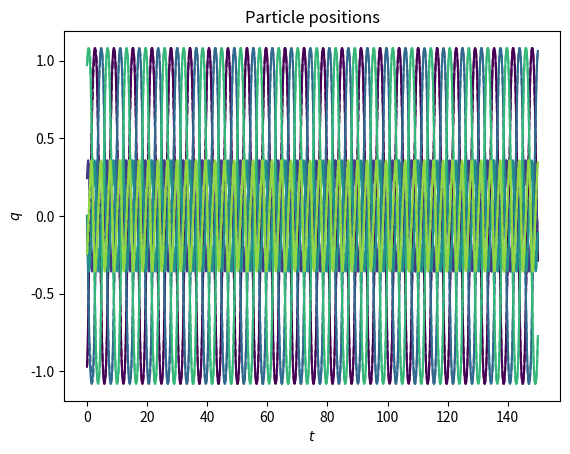
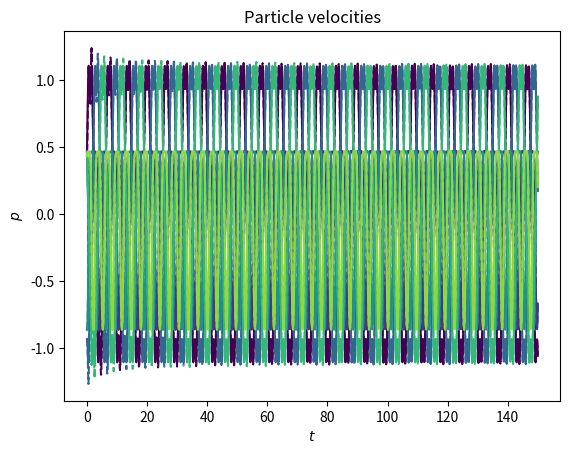
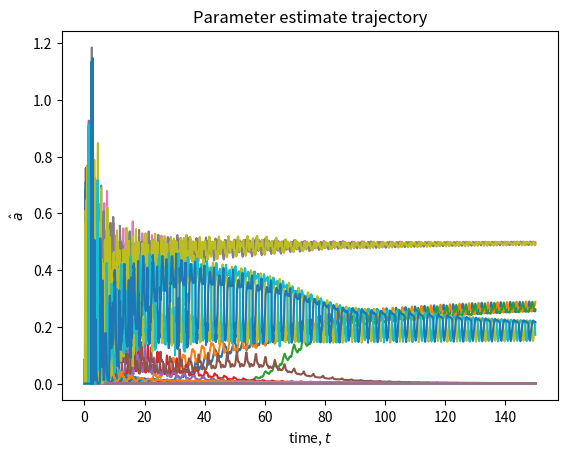
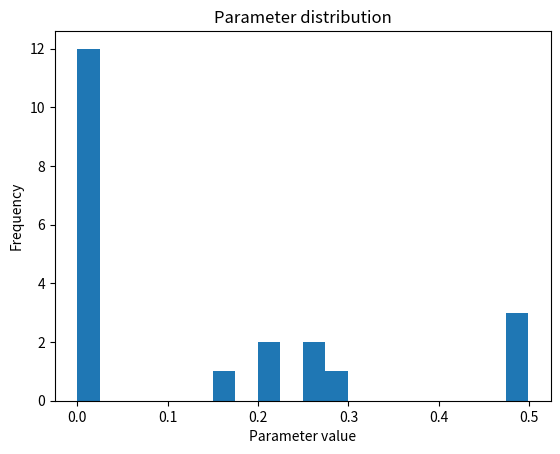
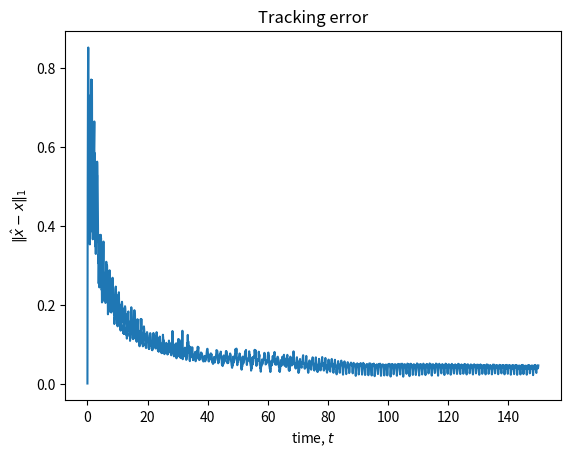
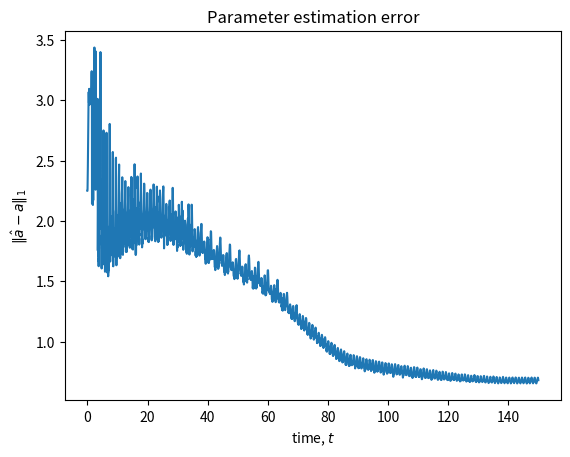
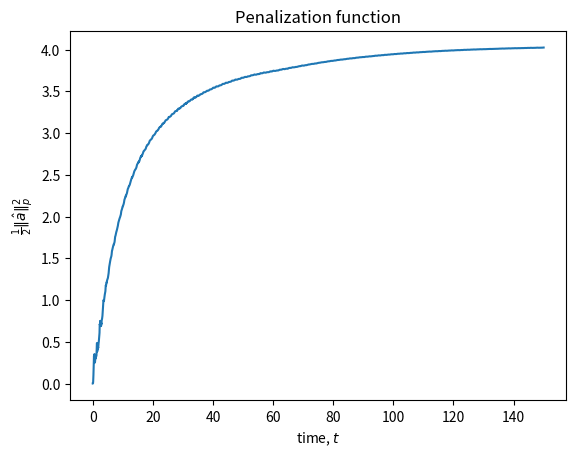
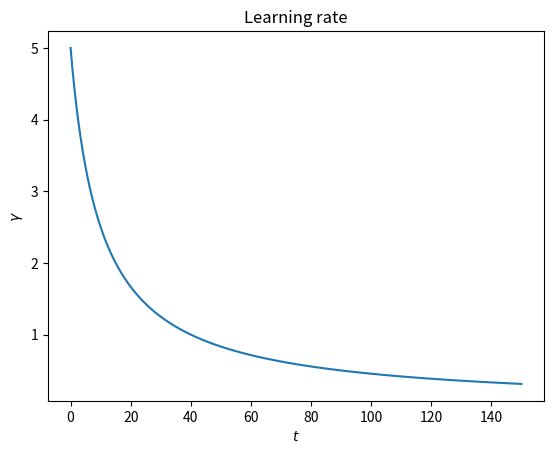
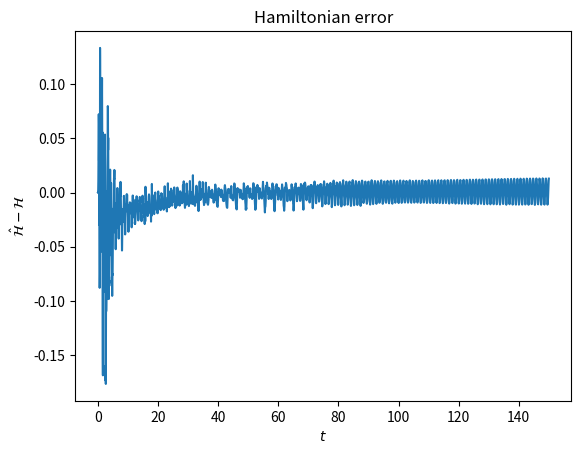

These figures' Python source, in order:
import numpy as np
from matplotlib import pyplot as plt
from matplotlib.cm import viridis
from scipy.integrate import solve_ivp
from scipy.integrate._ivp.ivp import OdeResult


# Shortcut for Euclidian norm
l2 = np.linalg.norm

# Gradient of squared p-norm
def spnorm_grad(x, p):
    # Define gradient as zero at x=0
    if np.linalg.norm(x, ord=p) < 1e-16:
        return np.zeros(x.shape)
    else:
        return x * (abs(x)/np.linalg.norm(x, ord=p))**(p-2)

# Gradient of squared conjugate p-norm
def spnorm_conj_grad(x, p):
    q = p/(p-1)
    return spnorm_grad(x,q)

# Simulation parameters, one period is 6.3259
dt = 0.1
t_end = 150

# Integration algorithm: 0 = scipy, 1 = forward Euler
algo = 0

# Parameter estimator parameters
gamma = 5
kp = 5
kq = 5
r_d = 0.1
norm_order = 1.01

# Physical constants
g = 1
m1, m2, m3 = 1, 1, 1

# Initial conditions for figure 8 periodic solution
x1, x2 =  (-0.97000436, 0.24308753), (0, 0)
v1, v2 = (0.4662036850, 0.4323657300), (-0.93240737, -0.86473146)
x3, v3 = (-x1[0], -x1[1]), v1
x0 = np.array((x1, x2, x3, v1, v2, v3)).flatten()

# True parameters
"""
a = np.array((0, 0 ,0, 0, 0, 0, 1/(2*m1), 1/(2*m2), 1/(2*m3),
                    0, 0, 0, g*m1*m2, g*m2*m3, g*m1*m3, 0, 0, 0, 0, 0, 0))
"""
a = np.array((1/(2*m1), 1/(2*m2), 1/(2*m3), 0, 0 ,0, g*m1*m2, g*m2*m3, g*m1*m3, 0, 0, 0, 
                    0, 0, 0, 0, 0, 0, 0, 0, 0))/2

# Initial conditions for estimates
xh0 = x0
ah0 = np.zeros(21)
g_ah0 = spnorm_grad(ah0, norm_order)

# Initial condition for total simulation state
X0 = np.hstack((x0, xh0, g_ah0))

# Simple forward Euler solver for debugging
def forward_euler(fun, t_span, y0):
    try:
        t = np.arange(t_span[0], t_span[1]+dt, dt) 
        l = len(t)
        y = np.zeros((len(y0), l))
        y[:,0] = y0
        for i in range(1,l):
            y[:,i] = y[:,i-1] + fun(t[i], y[:,i-1])*dt

        message = "Forward Euler successfull"
        success = True
    except Exception as e:
        message = f"Forward Euler failed. {e}"
        success = False
    
    return OdeResult(t=t, y=y, success=success, message=message)

# True system dynamics
def dynamics(t, y):
    x1 = y[:2]/m1
    x2 = y[2:4]/m2
    x3 = y[4:6]/m3
    dy = np.zeros(len(y))
    dy[0:6] = y[6:12]
    dy[6:8] = -g*m2*(x1-x2)/l2(x1-x2)**3 - g*m3*(x1-x3)/l2(x1-x3)**3
    dy[8:10] = -g*m3*(x2-x3)/l2(x2-x3)**3 - g*m1*(x2-x1)/l2(x2-x1)**3
    dy[10:12] = -g*m1*(x3-x1)/l2(x3-x1)**3 - g*m2*(x3-x2)/l2(x3-x2)**3
    return dy

def parameter_gradient_dynamics(xh, x, t):
    """
        Dynamics of parameter estimate gradient
        ph : p hat, estimate of p
        qh: q hat, estimagte of q
        pe: estimate error for p
        qe: estimate error for q
    """
    # Positions
    qh1 = xh[:2]
    qh2 = xh[2:4]
    qh3 = xh[4:6]

    # Velocities
    ph1 = xh[6:8]
    ph2 = xh[8:10]
    ph3 = xh[10:12]

    # Gravitational force vectors
    gf12_1 = gforce_1(qh1, qh2, m1*m2)
    gf13_1 = gforce_1(qh1, qh3, m1*m3)
    gf23_1 = gforce_1(qh2, qh3, m2*m3)

    gf12_2 = gforce_2(qh1, qh2, m1*m2)
    gf13_2 = gforce_2(qh1, qh3, m1*m3)
    gf23_2 = gforce_2(qh2, qh3, m2*m3)
    
    gf12_3 = gforce_3(qh1, qh2, m1*m2)
    gf13_3 = gforce_3(qh1, qh3, m1*m3)
    gf23_3 = gforce_3(qh2, qh3, m2*m3)

    # Partial derivatives
    del_Y = np.zeros((12, 21))
    del_Y[:,:12] = np.array([[0, 0, 0, 0, 0, 0, 2*ph1[0], 0, 0, 4*ph1[0]**3, 0, 0],
                             [0, 0, 0, 0, 0, 0, 2*ph1[1], 0, 0, 4*ph1[1]**3, 0, 0],
                             [0, 0, 0, 0, 0, 0, 0, 2*ph2[0], 0, 0, 4*ph2[0]**3, 0],
                             [0, 0, 0, 0, 0, 0, 0, 2*ph2[1], 0, 0, 4*ph2[1]**3, 0],
                             [0, 0, 0, 0, 0, 0, 0, 0, 2*ph3[0], 0, 0, 4*ph3[0]**3],
                             [0, 0, 0, 0, 0, 0, 0, 0, 2*ph3[1], 0, 0, 4*ph3[1]**3],
                             [-2*qh1[0], 0, 0, -4*qh1[0]**3, 0, 0, 0, 0, 0, 0, 0, 0],
                             [-2*qh1[1], 0, 0, -4*qh1[1]**3, 0, 0, 0, 0, 0, 0, 0, 0],
                             [0, -2*qh2[0], 0, 0, -4*qh2[0]**3, 0, 0, 0, 0, 0, 0, 0],
                             [0, -2*qh2[1], 0, 0, -4*qh2[1]**3, 0, 0, 0, 0, 0, 0, 0],
                             [0, 0, -2*qh3[0], 0, 0, -4*qh3[0]**3, 0, 0, 0, 0, 0, 0],
                             [0, 0, -2*qh3[1], 0, 0, -4*qh3[1]**3, 0, 0, 0, 0, 0, 0]])

    del_Y[6:,12:] = np.array([[-gf12_1[0], -gf13_1[0], 0, -gf12_2[0], -gf13_2[0], 0, -gf12_3[0], -gf13_3[0], 0],
                              [-gf12_1[1], -gf13_1[1], 0, -gf12_2[1], -gf13_2[1], 0, -gf12_3[1], -gf13_3[1], 0],
                              [gf12_1[0], 0, -gf23_1[0], gf12_2[0], 0, -gf23_2[0], gf12_3[0], 0, -gf23_3[0]],
                              [gf12_1[1], 0, -gf23_1[1], gf12_2[1], 0, -gf23_2[1], gf12_3[1], 0, -gf23_3[1]],
                              [0, gf13_1[0], gf23_1[0], 0, gf13_2[0], gf23_2[0], 0, gf13_3[0], gf23_3[0]],
                              [0, gf13_1[1], gf23_1[1], 0, gf13_2[1], gf23_2[1], 0, gf13_3[1], gf23_3[1]]])

    # Time dependent learning rate
    r_l = gamma/(1+r_d*t)
    return -r_l*del_Y.T @ (xh-x)

# State estimate dynamics
def estimate_dynamics(xh, x, ah):
    """
        Dynamics of state estimate x hat
        ph: estimate og p
        qh: estimate of q
        ah: estimate of a
        p: measured p
        q: measured q
    """
    # Positions
    qh1 = xh[:2]
    qh2 = xh[2:4]
    qh3 = xh[4:6]

    # Velocities
    ph1 = xh[6:8]
    ph2 = xh[8:10]
    ph3 = xh[10:12]

    # Gravitational force vectors
    gf12_1 = gforce_1(qh1, qh2, m1*m2)
    gf13_1 = gforce_1(qh1, qh3, m1*m3)
    gf23_1 = gforce_1(qh2, qh3, m2*m3)

    gf12_2 = gforce_2(qh1, qh2, m1*m2)
    gf13_2 = gforce_2(qh1, qh3, m1*m3)
    gf23_2 = gforce_2(qh2, qh3, m2*m3)
    
    gf12_3 = gforce_3(qh1, qh2, m1*m2)
    gf13_3 = gforce_3(qh1, qh3, m1*m3)
    gf23_3 = gforce_3(qh2, qh3, m2*m3)

    # Partial derivatives
    del_Y = np.zeros((12, 21))
    del_Y[:,:12] = np.array([[0, 0, 0, 0, 0, 0, 2*ph1[0], 0, 0, 4*ph1[0]**3, 0, 0],
                             [0, 0, 0, 0, 0, 0, 2*ph1[1], 0, 0, 4*ph1[1]**3, 0, 0],
                             [0, 0, 0, 0, 0, 0, 0, 2*ph2[0], 0, 0, 4*ph2[0]**3, 0],
                             [0, 0, 0, 0, 0, 0, 0, 2*ph2[1], 0, 0, 4*ph2[1]**3, 0],
                             [0, 0, 0, 0, 0, 0, 0, 0, 2*ph3[0], 0, 0, 4*ph3[0]**3],
                             [0, 0, 0, 0, 0, 0, 0, 0, 2*ph3[1], 0, 0, 4*ph3[1]**3],
                             [-2*qh1[0], 0, 0, -4*qh1[0]**3, 0, 0, 0, 0, 0, 0, 0, 0],
                             [-2*qh1[1], 0, 0, -4*qh1[1]**3, 0, 0, 0, 0, 0, 0, 0, 0],
                             [0, -2*qh2[0], 0, 0, -4*qh2[0]**3, 0, 0, 0, 0, 0, 0, 0],
                             [0, -2*qh2[1], 0, 0, -4*qh2[1]**3, 0, 0, 0, 0, 0, 0, 0],
                             [0, 0, -2*qh3[0], 0, 0, -4*qh3[0]**3, 0, 0, 0, 0, 0, 0],
                             [0, 0, -2*qh3[1], 0, 0, -4*qh3[1]**3, 0, 0, 0, 0, 0, 0]])

    del_Y[6:,12:] = np.array([[-gf12_1[0], -gf13_1[0], 0, -gf12_2[0], -gf13_2[0], 0, -gf12_3[0], -gf13_3[0], 0],
                              [-gf12_1[1], -gf13_1[1], 0, -gf12_2[1], -gf13_2[1], 0, -gf12_3[1], -gf13_3[1], 0],
                              [gf12_1[0], 0, -gf23_1[0], gf12_2[0], 0, -gf23_2[0], gf12_3[0], 0, -gf23_3[0]],
                              [gf12_1[1], 0, -gf23_1[1], gf12_2[1], 0, -gf23_2[1], gf12_3[1], 0, -gf23_3[1]],
                              [0, gf13_1[0], gf23_1[0], 0, gf13_2[0], gf23_2[0], 0, gf13_3[0], gf23_3[0]],
                              [0, gf13_1[1], gf23_1[1], 0, gf13_2[1], gf23_2[1], 0, gf13_3[1], gf23_3[1]]])

    # Change in state estimate
    return del_Y @ ah + np.hstack((kq*(x[:6]-xh[:6]), kp*(x[6:]-xh[6:])))

def total_dynamics(t, X):
    ah = spnorm_conj_grad(X[24:], norm_order)
    dx = dynamics(t, X[:12])
    dhx = estimate_dynamics(X[12:24], X[:12], ah)
    dg_ah = parameter_gradient_dynamics(X[12:24], X[:12], t)
    return np.hstack((dx, dhx, dg_ah))

# Gravitational force between particles
def gforce_1(x1, x2, m):
    return g*m*(x1-x2)/(l2(x1-x2)**3)

def gforce_2(x1, x2, m):
    return 2*g*m*(x1-x2)/(l2(x1-x2)**4)

def gforce_3(x1, x2, m):
    return 3*g*m*(x1-x2)/(l2(x1-x2)**5)

def hamiltonian(x):
    return (-g*m1*m2/l2(x[0:2]-x[2:4], axis=0) - g*m2*m3/l2(x[2:4]-x[4:6], axis=0) - g*m1*m2/l2(x[0:2]-x[4:6], axis=0)
            + l2(x[6:8], axis=0)/(2*m1) + l2(x[8:10], axis=0)/(2*m1) + l2(x[10:12], axis=0)/(2*m1))

# Solve IVP
if algo == 0:
    sol = solve_ivp(total_dynamics, (0, t_end), X0, max_step=dt)
elif algo == 1:
    sol = forward_euler(total_dynamics, (0, t_end), X0)

# Print solver status
if sol.success:
    status = "succeeded"
else:
    status = "failed"
print(f'IVP solver {status}: {sol.message}')

# Extract states from solution
x = sol.y[:12]
xh = sol.y[12:24]
ah = np.array([spnorm_conj_grad(sol.y[24:, i], norm_order) for i in range(sol.y.shape[1])]).T

# Plot position trajectory
plt.figure()
for i in range(0,6):
    plt.plot(sol.t, sol.y[i], color=viridis(i/6))
    plt.plot(sol.t, xh[i], linestyle="--", color=viridis(i/6))
plt.title('Particle positions')
plt.xlabel("$t$")
plt.ylabel("$q$")

# Plot velocity trajectory
plt.figure()
for i in range(6,12):
    plt.plot(sol.t, sol.y[i], color=viridis((i-6)/6))
    plt.plot(sol.t, xh[i], linestyle="--", color=viridis((i-6)/6))
plt.title('Particle velocities')
plt.xlabel(r"$t$")
plt.ylabel(r"$p$")

# Plot parameter estimate trajectory
plt.figure()
for i in range(ah.shape[0]):
    plt.plot(sol.t, ah[i,:])
plt.title("Parameter estimate trajectory")
plt.xlabel("time, $t$")
plt.ylabel("$\hat{a}$")

# Plot histogram of final parameter values
plt.figure()
plt.hist(ah[:,-1], bins=20)
plt.title("Parameter distribution")
plt.xlabel("Parameter value")
plt.ylabel("Frequency")

# Plot tracking error
plt.figure()
xe = np.sum(np.abs(x - xh), axis=0)
plt.plot(sol.t, xe)
plt.title("Tracking error")
plt.xlabel("time, $t$")
plt.ylabel(r"$\Vert \hat{x} - x \Vert_1$")

# Plot parameter estimate error
plt.figure()
ae = np.sum(np.abs(ah.T - a).T, axis=0)
plt.plot(sol.t, ae)
plt.title("Parameter estimation error")
plt.xlabel("time, $t$")
plt.ylabel(r"$\Vert \hat{a} - a \Vert_1$")

# Plot parameter penalization function
plt.figure()
plt.plot(sol.t, 0.5*np.linalg.norm(ah, ord=norm_order, axis=0)**2)
plt.title("Penalization function")
plt.xlabel("time, $t$")
plt.ylabel(r"$\frac{1}{2} \Vert \hat{a} \Vert_p^2$")

# Plot learning rate
plt.figure()
plt.plot(sol.t, gamma/(1+r_d*sol.t))
plt.title("Learning rate")
plt.xlabel("$t$")
plt.ylabel(r"$\gamma$")

# Plot Hamiltonian error
plt.figure()
he = hamiltonian(xh) - hamiltonian(sol.y)
plt.plot(sol.t, he)
plt.title("Hamiltonian error")
plt.xlabel("$t$")
plt.ylabel(r"$\hat{\mathcal{H}} - \mathcal{H}$")

plt.show()
